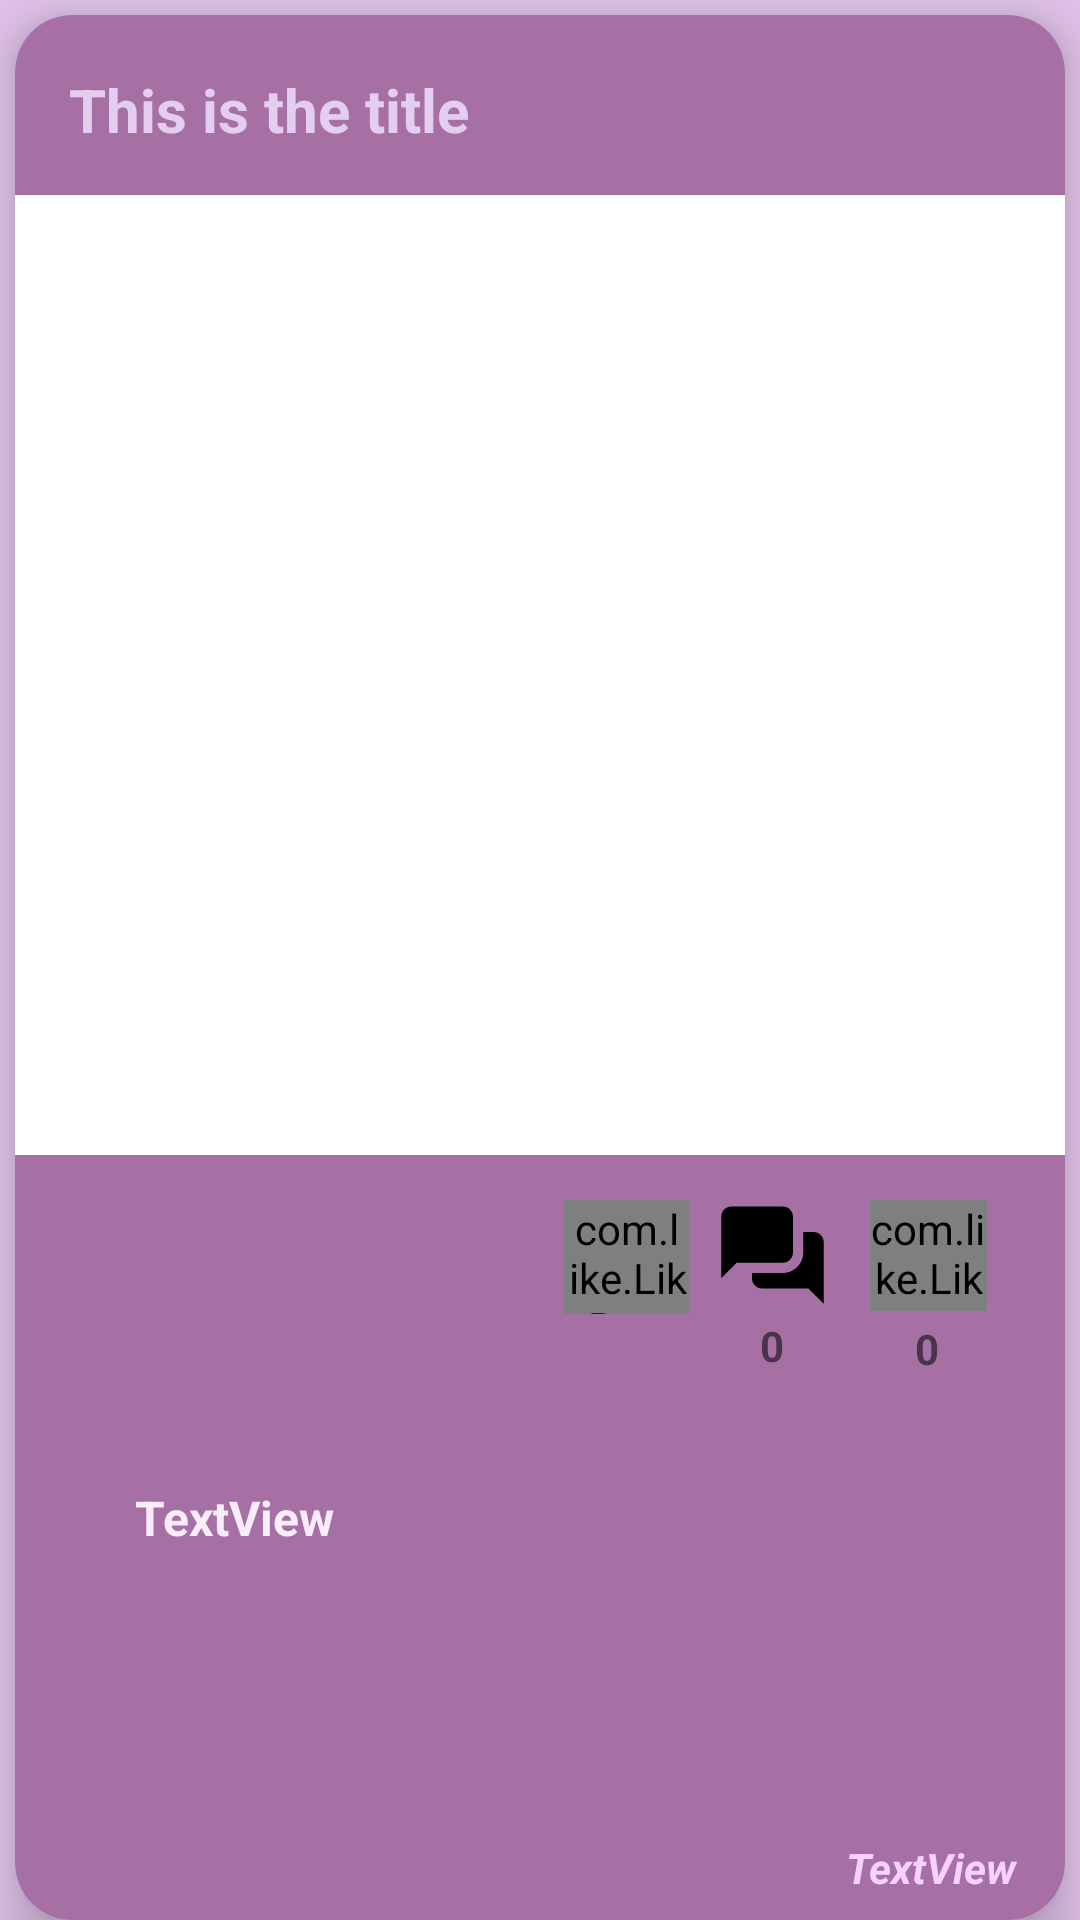

Reconstruct the res/layout file that produces this screen, plus the resources it refers to.
<!-- AndroidManifest.xml: application theme Theme.PROJECTVIOLET -->
<!-- res/layout/post_layout.xml -->
<?xml version="1.0" encoding="utf-8"?>
<RelativeLayout
    xmlns:android="http://schemas.android.com/apk/res/android"
    xmlns:app="http://schemas.android.com/apk/res-auto"
    xmlns:tools="http://schemas.android.com/tools"
    android:id="@+id/parent"
    android:layout_width="match_parent"
    android:layout_height="520dp"
    android:background="#E0C2E8"
    android:orientation="vertical"
    android:weightSum="100">

    <androidx.cardview.widget.CardView
        android:layout_width="match_parent"
        android:layout_height="530dp"
        android:layout_alignParentStart="true"
        android:layout_alignParentTop="true"
        android:layout_alignParentEnd="true"
        android:layout_alignParentBottom="true"
        android:layout_marginStart="5dp"
        android:layout_marginTop="5dp"
        android:layout_marginEnd="5dp"
        android:layout_marginBottom="0dp"
        android:background="#A080A8"
        android:padding="2dp"
        app:cardBackgroundColor="#A670A5"
        app:cardCornerRadius="19dp"
        app:cardElevation="9dp"
        app:layout_constraintEnd_toEndOf="parent"
        app:layout_constraintStart_toStartOf="parent"
        app:layout_constraintTop_toTopOf="parent">

        <RelativeLayout
            android:layout_width="match_parent"
            android:layout_height="match_parent">

            <TextView
                android:id="@+id/title"
                android:layout_width="match_parent"
                android:layout_height="wrap_content"
                android:layout_alignParentStart="true"
                android:layout_alignParentTop="true"
                android:layout_marginStart="8dp"
                android:layout_marginTop="8dp"
                android:layout_marginEnd="10dp"
                android:layout_marginBottom="15dp"
                android:padding="10dp"
                android:text="This is the title"
                android:textColor="#E3CEEF"
                android:textSize="20sp"
                android:textStyle="bold"
                app:layout_constraintBottom_toTopOf="@id/media_container"
                app:layout_constraintEnd_toEndOf="parent"
                app:layout_constraintStart_toStartOf="parent"
                app:layout_constraintTop_toTopOf="parent" />

            

            <FrameLayout
                android:id="@+id/media_container"
                android:layout_width="415dp"
                android:layout_height="320dp"
                android:layout_alignParentTop="true"
                android:layout_marginTop="60dp"
                android:background="#000"
                android:scaleType="center"
                app:layout_constraintEnd_toEndOf="parent"
                app:layout_constraintStart_toStartOf="parent"
                app:layout_constraintTop_toBottomOf="@id/title">

                <ImageView
                    android:id="@+id/thumbnail"
                    android:layout_width="match_parent"
                    android:layout_height="match_parent"
                    android:background="#fff"
                    android:scaleType="centerInside"
                    android:src="@drawable/white_background" />

                <ImageView
                    android:id="@+id/volume_control"
                    android:layout_width="40dp"
                    android:layout_height="40dp"
                    android:layout_gravity="end|bottom"
                    android:layout_marginEnd="15dp"
                    android:layout_marginBottom="15dp"
                    android:alpha="0"
                    android:animateLayoutChanges="true"
                    android:scaleType="centerCrop"
                    android:src="@drawable/ic_volume_up_grey_24dp" />

                <ProgressBar
                    android:id="@+id/progressBar"
                    style="?android:attr/progressBarStyle"
                    android:layout_width="wrap_content"
                    android:layout_height="wrap_content"
                    android:layout_gravity="center"
                    android:visibility="gone" />


            </FrameLayout>

            <ImageView
                android:id="@+id/ivProfilePicFeed"
                android:layout_width="100dp"
                android:layout_height="100dp"
                android:layout_alignParentStart="true"
                android:layout_alignParentTop="true"
                android:layout_marginStart="23dp"
                android:layout_marginTop="387dp"
                app:layout_constraintBottom_toBottomOf="parent"
                app:layout_constraintStart_toStartOf="parent"
                app:layout_constraintTop_toBottomOf="@+id/media_container"
                app:layout_constraintVertical_bias="0.0"
                tools:srcCompat="@tools:sample/avatars" />

            <TextView
                android:id="@+id/tvUsernameFeed"
                android:layout_width="118dp"
                android:layout_height="21dp"
                android:layout_alignParentStart="true"
                android:layout_alignParentTop="true"
                android:layout_marginStart="14dp"
                android:layout_marginTop="490dp"
                android:gravity="center"
                android:text="TextView"
                android:textColor="#F9EDFB"
                android:textSize="16sp"
                android:textStyle="bold"
                app:layout_constraintBottom_toBottomOf="parent"
                app:layout_constraintStart_toStartOf="parent"
                app:layout_constraintTop_toBottomOf="@+id/ivProfilePicFeed"
                app:layout_constraintVertical_bias="0.272"
                tools:text="username" />

            <com.like.LikeButton
                android:id="@+id/likeButton"
                android:layout_width="39dp"
                android:layout_height="37dp"
                android:layout_alignParentTop="true"
                android:layout_alignParentEnd="true"
                android:layout_gravity="center"
                android:layout_marginStart="248dp"
                android:layout_marginTop="395dp"
                android:layout_marginEnd="26dp"
                app:anim_scale_factor="2"
                app:circle_end_color="#FF096B"
                app:circle_start_color="#E69508"
                app:dots_primary_color="#21B8F3"
                app:dots_secondary_color="#4CAF84"
                app:icon_size="40dp"
                app:icon_type="star"
                app:is_enabled="true"
                app:layout_constraintBottom_toBottomOf="parent"
                app:layout_constraintEnd_toStartOf="@+id/ibComments"
                app:layout_constraintHorizontal_bias="1.0"
                app:layout_constraintStart_toStartOf="parent"
                app:layout_constraintTop_toBottomOf="@+id/media_container"
                app:layout_constraintVertical_bias="0.064"
                app:like_drawable="@drawable/ic_like_filled"
                app:liked="false"
                app:unlike_drawable="@drawable/ic_like_unfilled" />

            <com.like.LikeButton
                android:id="@+id/saveButton"
                android:layout_width="42dp"
                android:layout_height="38dp"
                android:layout_alignParentTop="true"
                android:layout_alignParentEnd="true"
                android:layout_gravity="center"
                android:layout_marginStart="0dp"
                android:layout_marginTop="395dp"
                android:layout_marginEnd="125dp"
                app:anim_scale_factor="2"
                app:circle_end_color="#FF096B"
                app:circle_start_color="#E69508"
                app:dots_primary_color="#21B8F3"
                app:dots_secondary_color="#4CAF84"
                app:icon_size="40dp"
                app:icon_type="star"
                app:is_enabled="true"
                app:layout_constraintBottom_toBottomOf="parent"
                app:layout_constraintEnd_toStartOf="@+id/likeButton"
                app:layout_constraintHorizontal_bias="1.0"
                app:layout_constraintStart_toStartOf="parent"
                app:layout_constraintTop_toBottomOf="@+id/media_container"
                app:layout_constraintVertical_bias="0.078"
                app:like_drawable="@drawable/ic_save_filled"
                app:liked="false"
                app:unlike_drawable="@drawable/ic_save_unfilled" />

            <TextView
                android:id="@+id/tvNumLikesPostFeed"
                android:layout_width="44dp"
                android:layout_height="21dp"
                android:layout_alignParentTop="true"
                android:layout_alignParentEnd="true"
                android:layout_marginTop="434dp"
                android:layout_marginEnd="24dp"
                android:gravity="center"
                android:text="0"
                android:textStyle="bold"
                app:layout_constraintStart_toStartOf="@+id/likeButton"
                app:layout_constraintTop_toBottomOf="@+id/likeButton"
                tools:text="0" />

            <TextView
                android:id="@+id/tvNumCommentsPostFeed"
                android:layout_width="57dp"
                android:layout_height="19dp"
                android:layout_alignParentTop="true"
                android:layout_alignParentEnd="true"
                android:layout_marginTop="434dp"
                android:layout_marginEnd="69dp"
                android:gravity="center"
                android:text="0"
                android:textStyle="bold"
                app:layout_constraintStart_toEndOf="@+id/tvNumLikesPostFeed"
                app:layout_constraintTop_toBottomOf="@+id/ibComments"
                tools:text="0" />

            <ImageButton
                android:id="@+id/ibComments"
                android:layout_width="53dp"
                android:layout_height="41dp"
                android:layout_alignParentTop="true"
                android:layout_alignParentEnd="true"
                android:layout_marginStart="208dp"
                android:layout_marginTop="392dp"
                android:layout_marginEnd="71dp"
                android:adjustViewBounds="true"
                android:background="#00000000"
                android:scaleType="fitCenter"
                app:layout_constraintStart_toEndOf="@+id/ivProfilePicFeed"
                app:layout_constraintTop_toBottomOf="@+id/media_container"
                app:srcCompat="@drawable/ic_comments_icon" />

            <TextView
                android:id="@+id/tvTimestampPostFeed"
                android:layout_width="wrap_content"
                android:layout_height="wrap_content"
                android:layout_alignParentEnd="true"
                android:layout_alignParentBottom="true"
                android:layout_marginEnd="16dp"
                android:layout_marginBottom="8dp"
                android:text="TextView"
                android:textColor="#F7D2FF"
                android:textStyle="bold|italic"
                app:layout_constraintBottom_toBottomOf="parent"
                app:layout_constraintEnd_toEndOf="parent"
                app:layout_constraintHorizontal_bias="0.974"
                app:layout_constraintStart_toStartOf="parent"
                app:layout_constraintTop_toTopOf="parent"
                app:layout_constraintVertical_bias="0.978" />
        </RelativeLayout>
    </androidx.cardview.widget.CardView>

</RelativeLayout>
<!-- resources referenced by this layout -->
<resources>
  <!-- drawable ic_comments_icon (drawable) -->
  <vector xmlns:android="http://schemas.android.com/apk/res/android"
      android:width="24dp"
      android:height="24dp"
      android:viewportWidth="24"
      android:viewportHeight="24">
    <path
        android:pathData="M4,3C2.9,3 2,3.9 2,5L2,17L5,14L14,14C15.1,14 16,13.1 16,12L16,5C16,3.9 15.1,3 14,3L4,3zM18,8L18,12C18,14.206 16.206,16 14,16L8,16L8,17C8,18.1 8.9,19 10,19L19,19L22,22L22,10C22,8.9 21.1,8 20,8L18,8z"
        android:fillColor="#000000"/>
  </vector>
  <!-- drawable ic_like_unfilled: vector/xml drawable (drawable, 3191 chars, omitted) -->
  <!-- drawable ic_volume_up_grey_24dp (drawable) -->
  <vector android:height="24dp" android:tint="#FFFFFF"
      android:viewportHeight="24.0" android:viewportWidth="24.0"
      android:width="24dp" xmlns:android="http://schemas.android.com/apk/res/android">
      <path android:fillColor="#FF000000" android:pathData="M3,9v6h4l5,5L12,4L7,9L3,9zM16.5,12c0,-1.77 -1.02,-3.29 -2.5,-4.03v8.05c1.48,-0.73 2.5,-2.25 2.5,-4.02zM14,3.23v2.06c2.89,0.86 5,3.54 5,6.71s-2.11,5.85 -5,6.71v2.06c4.01,-0.91 7,-4.49 7,-8.77s-2.99,-7.86 -7,-8.77z"/>
  </vector>
  <style name="Theme.PROJECTVIOLET" parent="Theme.MaterialComponents.DayNight.DarkActionBar">
          
          <item name="colorPrimary">@color/purple_500</item>
          <item name="colorPrimaryVariant">@color/purple_700</item>
          <item name="colorOnPrimary">@color/white</item>
          
          <item name="colorSecondary">@color/teal_200</item>
          <item name="colorSecondaryVariant">@color/teal_700</item>
          <item name="colorOnSecondary">@color/black</item>
          
          <item name="android:statusBarColor" tools:targetApi="l">?attr/colorPrimaryVariant</item>
          
          <item name="android:windowAnimationStyle">@style/CustomActivityAnimation</item>
      </style>
  <color name="purple_500">#9300EE</color>
  <color name="purple_700">#7400B3</color>
  <color name="white">#FFFFFFFF</color>
  <color name="teal_200">#FF03DAC5</color>
  <color name="teal_700">#FF018786</color>
  <color name="black">#FF000000</color>
  <style name="CustomActivityAnimation" parent="@android:style/Animation.Activity">
          <item name="android:activityOpenEnterAnimation">@anim/slide_in_right</item>
          <item name="android:activityOpenExitAnimation">@anim/slide_out_left</item>
          <item name="android:activityCloseEnterAnimation">@anim/slide_in_left</item>
          <item name="android:activityCloseExitAnimation">@anim/slide_out_right</item>
      </style>
</resources>
